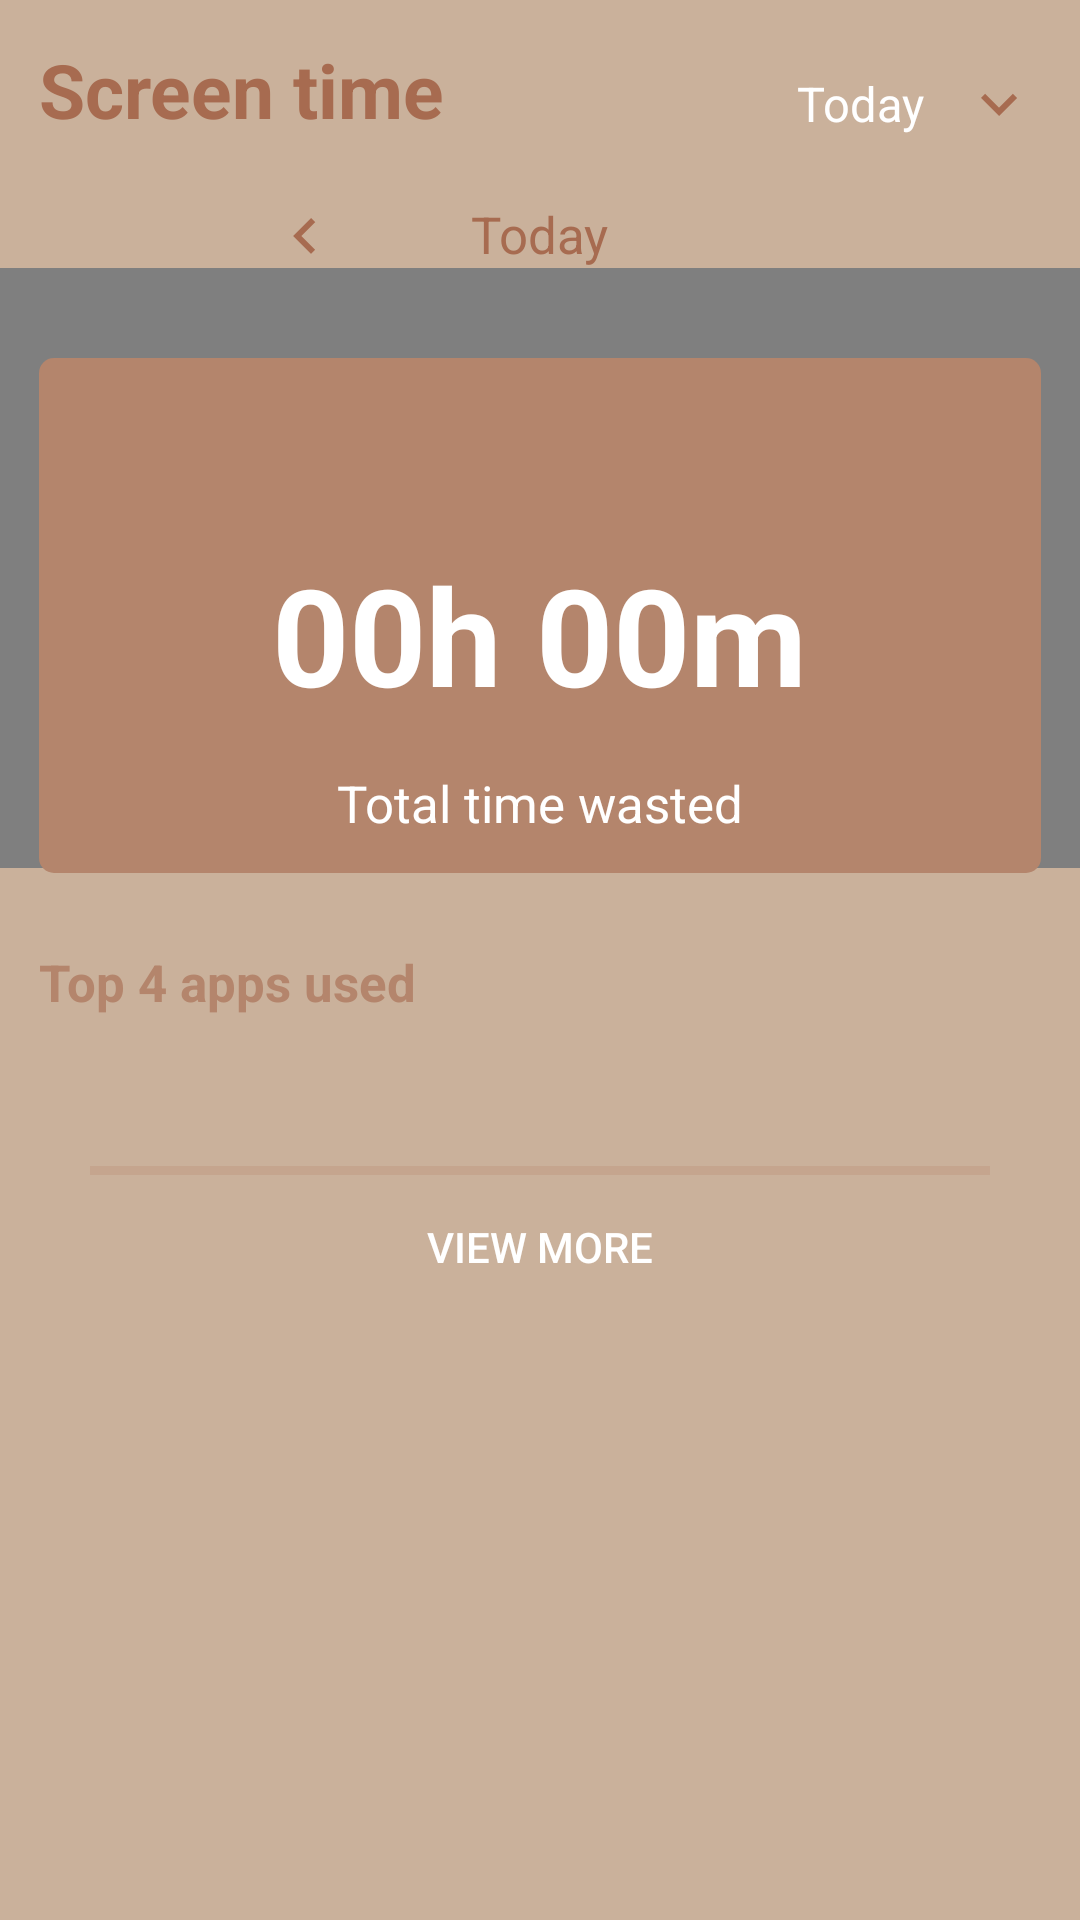

Produce the Android XML layout that renders to this screen, including the resource entries it uses.
<!-- AndroidManifest.xml: application theme Theme.Pomodoro -->
<!-- res/layout/fragment_stat.xml -->
<?xml version="1.0" encoding="utf-8"?>
<androidx.constraintlayout.widget.ConstraintLayout xmlns:android="http://schemas.android.com/apk/res/android"
    android:layout_width="match_parent"
    android:layout_height="match_parent"
    xmlns:app="http://schemas.android.com/apk/res-auto"
    android:background="@color/light_brown"
    >

    <TextView
        android:id="@+id/tvvv"
        android:layout_width="wrap_content"
        android:layout_height="wrap_content"
        android:text="Screen time"
        android:textColor="@color/brown"
        android:textSize="25dp"
        android:textStyle="bold"
        android:layout_margin="13dp"
        app:layout_constraintTop_toTopOf="parent"
        app:layout_constraintLeft_toLeftOf="parent"
        />
    <Spinner
        android:id="@+id/spinner"
        android:layout_width="wrap_content"
        android:layout_height="wrap_content"
        android:entries="@array/stat_option"
        app:layout_constraintBottom_toBottomOf="@+id/tvvv"
        app:layout_constraintRight_toRightOf="parent"
        android:background="@drawable/bg_spinner"
        android:layout_marginRight="15dp"
        android:popupBackground="@drawable/pu_bg_spinner"
        />
    <TextView
        android:id="@+id/tvDate"
        android:layout_width="wrap_content"
        android:layout_height="wrap_content"
        android:text="Today"
        android:textSize="17dp"
        android:textColor="@color/brown"
        app:layout_constraintTop_toBottomOf="@+id/tvvv"
        app:layout_constraintLeft_toLeftOf="parent"
        app:layout_constraintRight_toRightOf="parent"
        android:layout_marginTop="20dp"/>
    <ImageButton
        android:id="@+id/btnPrev"
        android:layout_width="wrap_content"
        android:layout_height="wrap_content"
        android:src="@drawable/btnback"
        app:tint="@color/brown"
        android:background="@color/transparent"
        app:layout_constraintTop_toTopOf="@+id/tvDate"
        app:layout_constraintLeft_toLeftOf="parent"
        app:layout_constraintRight_toRightOf="@+id/tvDate"/>
    <ImageButton
        android:id="@+id/btnNext"
        android:layout_width="wrap_content"
        android:layout_height="wrap_content"
        android:src="@drawable/btnnext"
        android:background="@color/transparent"
        app:tint="@color/brown"
        android:visibility="invisible"
        app:layout_constraintTop_toTopOf="@+id/tvDate"
        app:layout_constraintLeft_toLeftOf="@id/tvDate"
        app:layout_constraintRight_toRightOf="parent"/>
    <com.github.mikephil.charting.charts.BarChart
        android:id="@+id/idBarChart"
        android:layout_width="match_parent"
        android:layout_height="200dp"
        app:layout_constraintTop_toBottomOf="@id/tvDate"/>
    <LinearLayout
        android:id="@+id/container"
        android:layout_width="match_parent"
        android:layout_height="wrap_content"
        android:background="@drawable/my_edittext"
        app:layout_constraintTop_toBottomOf="@+id/tvDate"
        android:layout_marginLeft="13dp"
        android:layout_marginRight="13dp"
        android:layout_marginTop="30dp"
        android:orientation="vertical"
        android:padding="12dp">
        <ImageView
            android:layout_width="35dp"
            android:layout_height="35dp"
            android:src="@drawable/ic_clock"
            app:tint="@color/white"
            android:layout_gravity="center"/>
        <TextView
            android:id="@+id/tvTotaltime"
            android:layout_width="wrap_content"
            android:layout_height="wrap_content"
            android:text="00h 00m"
            android:textStyle="bold"
            android:textColor="@color/white"
            android:textSize="45dp"
            android:padding="15dp"
            android:layout_gravity="center"/>
        <TextView
            android:layout_width="wrap_content"
            android:layout_height="wrap_content"
            android:text="Total time wasted"
            android:textColor="@color/white"
            android:textSize="17dp"
            android:layout_gravity="center"/>
    </LinearLayout>
    <TextView
        android:id="@+id/hihi"
        android:layout_width="wrap_content"
        android:layout_height="wrap_content"
        app:layout_constraintTop_toBottomOf="@id/container"
        app:layout_constraintLeft_toLeftOf="@id/tvvv"
        android:layout_marginTop="25dp"
        android:text="Top 4 apps used"
        android:textSize="17dp"
        android:textColor="@color/brown2"
        android:textStyle="bold"/>

    <androidx.recyclerview.widget.RecyclerView
        android:id="@+id/recycleView"
        android:layout_width="match_parent"
        android:layout_height="wrap_content"
        app:layout_constraintTop_toBottomOf="@+id/hihi"
        android:layout_marginTop="20dp"
        android:layout_marginBottom="160dp"
        android:layout_marginLeft="13dp"
        android:paddingEnd="13dp"
        />
    <View
        android:id="@+id/line1"
        android:layout_width="match_parent"
        android:layout_height="3dp"
        android:background="@color/thin_line"
        app:layout_constraintTop_toBottomOf="@+id/recycleView"
        android:layout_margin="30dp"/>
    <Button
        android:id="@+id/btnViewmore"
        android:layout_width="match_parent"
        android:layout_height="wrap_content"
        android:text="View more"
        android:background="@color/transparent"
        app:layout_constraintTop_toBottomOf="@+id/line1"/>
</androidx.constraintlayout.widget.ConstraintLayout>
<!-- resources referenced by this layout -->
<resources>
  <string-array name="stat_option">
          <item>Today</item>
          <item>This week</item>
      </string-array>
  <color name="brown">#A76B50</color>
  <color name="brown2">#B4856C</color>
  <color name="light_brown">#CAB19B</color>
  <color name="thin_line">#45B4856C</color>
  <color name="transparent">#00FFFFFF</color>
  <color name="white">#FFFFFFFF</color>
  <!-- drawable bg_spinner (drawable) -->
  <?xml version="1.0" encoding="utf-8"?>
  <selector xmlns:android="http://schemas.android.com/apk/res/android">
      <item>
          <layer-list>
              <item>
                  <shape android:shape="rectangle">
                  </shape>
              </item>
              <item
                  android:drawable="@drawable/spinner_arrow"
                  android:gravity="end"
                  />
          </layer-list>
      </item>
  </selector>
  <!-- drawable btnback (drawable) -->
  <vector android:autoMirrored="true" android:height="24dp"
      android:tint="#B4856C" android:viewportHeight="24"
      android:viewportWidth="24" android:width="24dp" xmlns:android="http://schemas.android.com/apk/res/android">
      <path android:fillColor="@android:color/white" android:pathData="M15.41,16.59L10.83,12l4.58,-4.59L14,6l-6,6 6,6 1.41,-1.41z"/>
  </vector>
  <!-- drawable btnnext (drawable) -->
  <vector android:autoMirrored="true" android:height="24dp"
      android:tint="#B4856C" android:viewportHeight="24"
      android:viewportWidth="24" android:width="24dp" xmlns:android="http://schemas.android.com/apk/res/android">
      <path android:fillColor="@android:color/white" android:pathData="M8.59,16.59L13.17,12 8.59,7.41 10,6l6,6 -6,6 -1.41,-1.41z"/>
  </vector>
  <!-- drawable my_edittext (drawable) -->
  <?xml version="1.0" encoding="utf-8"?>
  <shape xmlns:android="http://schemas.android.com/apk/res/android"
      android:shape="rectangle">
      <solid android:color="@color/brown2"/>
      <corners android:radius="5dp"/>
  </shape>
  <!-- drawable pu_bg_spinner (drawable) -->
  <?xml version="1.0" encoding="utf-8"?>
  <shape xmlns:android="http://schemas.android.com/apk/res/android"
      android:shape="rectangle">
      <solid android:color="@color/light_brown"/>
      <corners android:radius="5dp"/>
  </shape>
  <style name="Theme.Pomodoro" parent="Theme.MaterialComponents.NoActionBar">
          
          <item name="colorPrimary">@color/white</item>
          <item name="colorPrimaryVariant">@color/purple_700</item>
          <item name="colorOnPrimary">@color/white</item>
          
          <item name="colorSecondary">@color/brown</item>
          <item name="colorSecondaryVariant">@color/teal_700</item>
          <item name="colorOnSecondary">@color/light_brown</item>
          
  
          
      </style>
  <!-- drawable spinner_arrow (drawable) -->
  <vector android:height="24dp" android:tint="#A76B50"
      android:viewportHeight="24" android:viewportWidth="24"
      android:width="24dp" xmlns:android="http://schemas.android.com/apk/res/android">
      <path android:fillColor="@android:color/white" android:pathData="M7.41,8.59L12,13.17l4.59,-4.58L18,10l-6,6 -6,-6 1.41,-1.41z"/>
  </vector>
  <color name="purple_700">#FF3700B3</color>
  <color name="teal_700">#FF018786</color>
</resources>
